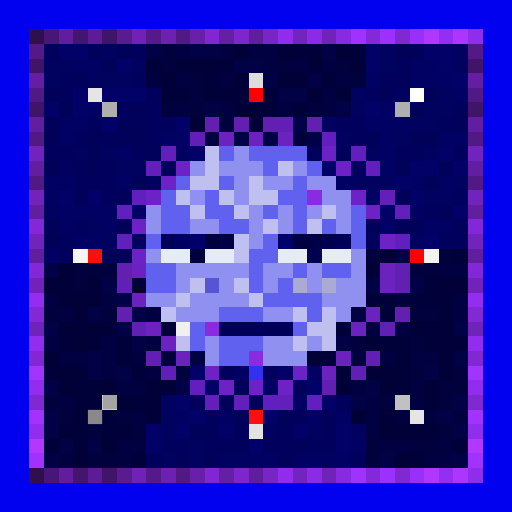
t = 0.00 s
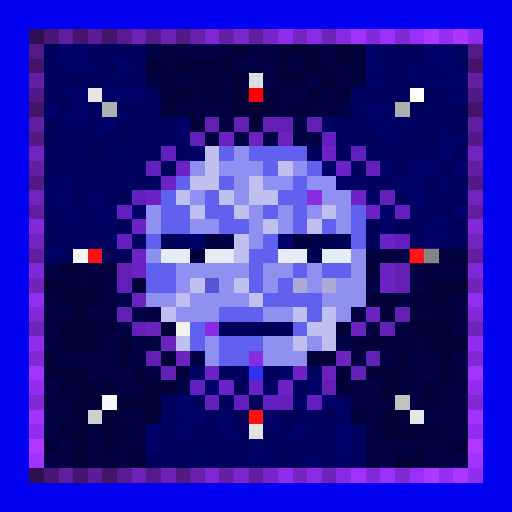
t = 0.69 s
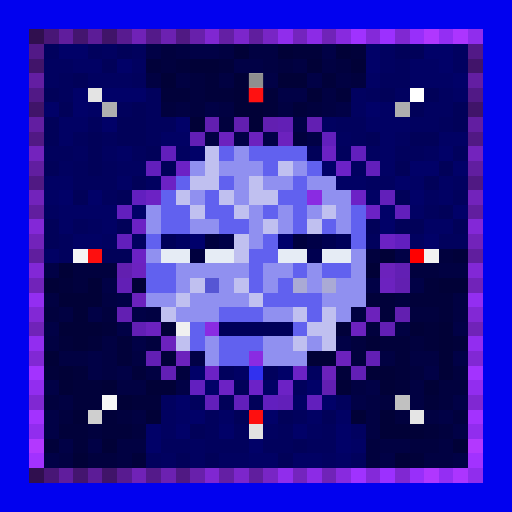
t = 1.38 s
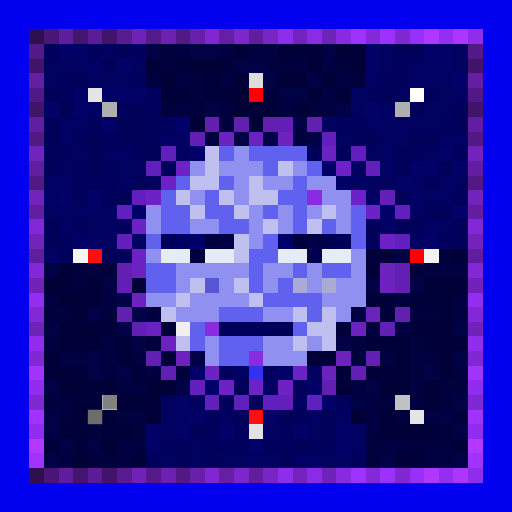
t = 2.07 s
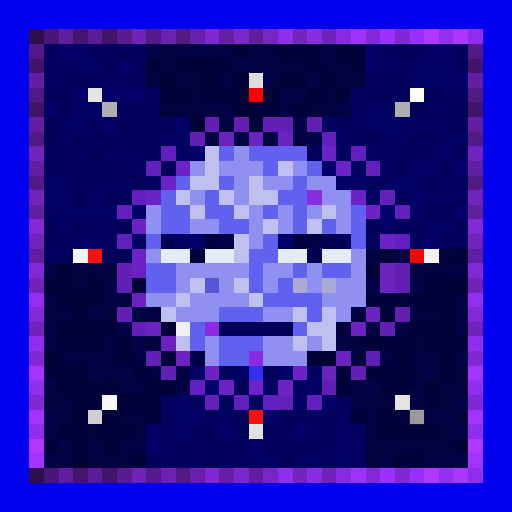
t = 2.75 s
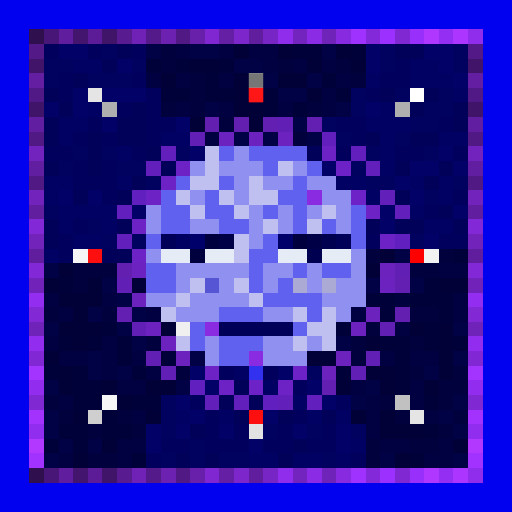
t = 3.44 s

The animated SVG that drew these frames (rendered in a browser with its animation timeline set to each time). Animation: 1 CSS @keyframes rule; one cycle of 4.13 s, repeats indefinitely.

<svg viewBox="0 0 35 35" shape-rendering="crispEdges" xmlns="http://www.w3.org/2000/svg"><style>@keyframes k0{0%{opacity:0}8.44%{opacity:.95}18.75%{opacity:0}100%{opacity:0}}.a00{animation:k0 2.2s ease-in-out 0.00s infinite}.a01{animation:k0 2.2s ease-in-out -0.28s infinite}.a02{animation:k0 2.2s ease-in-out -0.55s infinite}.a03{animation:k0 2.2s ease-in-out -0.83s infinite}.a04{animation:k0 2.2s ease-in-out -1.10s infinite}.a05{animation:k0 2.2s ease-in-out -1.38s infinite}.a06{animation:k0 2.2s ease-in-out -1.65s infinite}.a07{animation:k0 2.2s ease-in-out -1.93s infinite}</style><rect width="35" height="35" fill="#0101ef"/><path fill="#300f4f" d="M2 2h1v1H2zM2 32h1v1H2z"/><path fill="#481676" d="M3 2h1v1H3zM3 32h1v1H3z"/><path fill="#601d9d" d="M4 2h1v1H4zM4 32h1v1H4z"/><path fill="#44156f" d="M5 2h1v1H5zM5 32h1v1H5z"/><path fill="#5c1c97" d="M6 2h1v1H6zM6 32h1v1H6z"/><path fill="#401469" d="M7 2h1v1H7zM2 7h1v1H2zM32 7h1v1H32zM7 32h1v1H7z"/><path fill="#581b90" d="M8 2h1v1H8zM8 32h1v1H8z"/><path fill="#7022b7" d="M9 2h1v1H9zM9 32h1v1H9z"/><path fill="#541a8a" d="M10 2h1v1H10zM10 32h1v1H10z"/><path fill="#6c21b1" d="M11 2h1v1H11zM11 32h1v1H11z"/><path fill="#501983" d="M12 2h1v1H12zM2 12h1v1H2zM32 12h1v1H32zM12 32h1v1H12z"/><path fill="#6820ab" d="M13 2h1v1H13zM13 32h1v1H13z"/><path fill="#8027d2" d="M14 2h1v1H14zM14 32h1v1H14z"/><path fill="#641fa4" d="M15 2h1v1H15zM15 32h1v1H15z"/><path fill="#7c26cb" d="M16 2h1v1H16zM16 32h1v1H16z"/><path fill="#601e9e" d="M17 2h1v1H17zM2 17h1v1H2zM32 17h1v1H32zM17 32h1v1H17z"/><path fill="#7825c5" d="M18 2h1v1H18zM18 32h1v1H18z"/><path fill="#902dec" d="M19 2h1v1H19zM19 32h1v1H19z"/><path fill="#7424be" d="M20 2h1v1H20zM20 32h1v1H20z"/><path fill="#8c2be6" d="M21 2h1v1H21zM21 32h1v1H21z"/><path fill="#7023b8" d="M22 2h1v1H22zM2 22h1v1H2zM32 22h1v1H32zM22 32h1v1H22z"/><path fill="#882adf" d="M23 2h1v1H23zM23 32h1v1H23z"/><path fill="#a032ff" d="M24 2h1v1H24zM24 32h1v1H24z"/><path fill="#8429d9" d="M25 2h1v1H25zM25 32h1v1H25z"/><path fill="#9c30ff" d="M26 2h1v1H26zM26 32h1v1H26z"/><path fill="#8028d2" d="M27 2h1v1H27zM2 27h1v1H2zM32 27h1v1H32zM27 32h1v1H27z"/><path fill="#982ffa" d="M28 2h1v1H28zM28 32h1v1H28z"/><path fill="#b037ff" d="M29 2h1v1H29zM29 32h1v1H29z"/><path fill="#942ef3" d="M30 2h1v1H30zM30 32h1v1H30z"/><path fill="#ac35ff" d="M31 2h1v1H31zM31 32h1v1H31z"/><path fill="#902ded" d="M32 2h1v1H32zM32 32h1v1H32z"/><path fill="#521987" d="M2 3h1v1H2zM32 3h1v1H32z"/><path fill="#01015d" d="M3 3h1v1H3zM6 3h1v1H6zM9 3h1v1H9zM27 4h1v1H27zM4 5h1v1H4zM9 5h1v1H9zM26 5h2v1H26zM4 6h1v1H4zM10 6h1v1H10zM25 6h1v1H25zM8 7h1v1H8zM10 7h1v1H10zM6 8h1v1H6zM10 8h2v1H10zM23 8h2v1H23zM30 8h1v1H30zM5 9h1v1H5zM7 9h1v1H7zM10 9h1v1H10zM24 9h1v1H24zM3 10h2v1H3zM9 10h1v1H9zM23 10h1v1H23zM27 10h2v1H27zM31 10h1v1H31zM5 11h1v1H5zM7 11h1v1H7zM5 12h3v1H5zM7 13h1v1H7zM31 13h1v1H31zM29 14h1v1H29zM5 15h1v1H5zM4 16h1v1H4zM25 16h1v1H25zM30 16h2v1H30zM4 17h1v1H4zM15 25h1v1H15zM18 25h1v1H18zM20 26h1v1H20zM13 27h1v1H13zM23 27h1v1H23zM14 28h1v1H14zM20 28h1v1H20zM14 29h1v1H14zM16 29h1v1H16zM19 29h1v1H19zM22 29h1v1H22zM11 30h2v1H11zM14 30h3v1H14zM18 30h2v1H18zM21 30h2v1H21zM10 31h1v1H10zM24 31h1v1H24z"/><path fill="#010168" d="M4 3h2v1H4zM25 3h1v1H25zM29 3h2v1H29zM8 4h1v1H8zM25 4h1v1H25zM30 4h1v1H30zM31 5h1v1H31zM5 6h1v1H5zM7 6h3v1H7zM3 7h1v1H3zM5 7h1v1H5zM25 7h1v1H25zM7 8h1v1H7zM12 8h1v1H12zM13 10h1v1H13zM30 10h1v1H30zM22 11h1v1H22zM28 11h2v1H28zM31 11h1v1H31zM27 12h1v1H27zM4 13h1v1H4zM6 13h1v1H6zM28 13h1v1H28zM9 14h1v1H9zM26 14h1v1H26zM31 14h1v1H31zM26 15h1v1H26zM29 16h1v1H29zM13 25h1v1H13zM19 25h1v1H19zM14 26h1v1H14zM21 26h1v1H21zM12 27h1v1H12zM22 27h1v1H22zM13 28h1v1H13zM18 28h1v1H18zM10 29h1v1H10zM12 29h1v1H12zM15 29h1v1H15zM20 29h1v1H20zM23 29h1v1H23zM10 30h1v1H10zM17 30h1v1H17zM23 30h1v1H23z"/><path fill="#010160" d="M7 3h1v1H7zM26 3h1v1H26zM31 3h1v1H31zM3 4h2v1H3zM9 4h1v1H9zM26 4h1v1H26zM31 4h1v1H31zM3 5h1v1H3zM6 5h3v1H6zM24 6h1v1H24zM27 6h1v1H27zM30 6h1v1H30zM24 7h1v1H24zM29 7h2v1H29zM22 8h1v1H22zM28 8h2v1H28zM23 9h1v1H23zM27 9h1v1H27zM5 10h1v1H5zM7 10h1v1H7zM12 10h1v1H12zM25 10h1v1H25zM29 10h1v1H29zM4 11h1v1H4zM8 11h2v1H8zM24 11h1v1H24zM10 12h1v1H10zM25 12h2v1H25zM31 12h1v1H31zM29 13h1v1H29zM3 14h1v1H3zM6 15h1v1H6zM7 16h1v1H7zM9 16h1v1H9zM28 16h1v1H28zM21 25h1v1H21zM11 27h1v1H11zM11 28h1v1H11zM11 29h1v1H11zM18 29h1v1H18zM21 29h1v1H21zM24 29h1v1H24zM13 30h1v1H13zM11 31h1v1H11zM13 31h1v1H13zM15 31h2v1H15zM22 31h1v1H22z"/><path fill="#010159" d="M8 3h1v1H8zM27 3h2v1H27zM7 4h1v1H7zM5 5h1v1H5zM3 6h1v1H3zM26 6h1v1H26zM29 6h1v1H29zM4 7h1v1H4zM9 7h1v1H9zM28 7h1v1H28zM31 7h1v1H31zM3 8h1v1H3zM8 8h2v1H8zM31 8h1v1H31zM3 9h1v1H3zM6 9h1v1H6zM8 9h2v1H8zM25 9h1v1H25zM28 9h2v1H28zM6 10h1v1H6zM10 10h1v1H10zM21 10h1v1H21zM3 11h1v1H3zM6 11h1v1H6zM11 11h1v1H11zM27 11h1v1H27zM30 11h1v1H30zM9 12h1v1H9zM29 12h1v1H29zM5 13h1v1H5zM8 13h1v1H8zM27 13h1v1H27zM30 14h1v1H30zM3 15h1v1H3zM8 15h1v1H8zM25 15h1v1H25zM27 15h2v1H27zM31 15h1v1H31zM3 16h1v1H3zM7 17h2v1H7zM16 26h1v1H16zM15 27h1v1H15zM17 27h1v1H17zM16 28h1v1H16zM19 28h1v1H19zM22 28h1v1H22zM13 29h1v1H13zM20 30h1v1H20zM12 31h1v1H12zM14 31h1v1H14zM19 31h1v1H19z"/><path fill="#010146" d="M10 3h1v1H10zM13 3h2v1H13zM22 3h1v1H22zM16 4h2v1H16zM18 5h1v1H18zM21 5h1v1H21zM19 6h2v1H19zM14 7h1v1H14zM23 7h1v1H23zM20 8h1v1H20zM16 9h1v1H16zM18 9h1v1H18zM21 9h1v1H21zM27 17h1v1H27zM3 18h1v1H3zM7 19h1v1H7zM25 19h1v1H25zM28 19h1v1H28zM8 20h1v1H8zM6 21h1v1H6zM9 21h1v1H9zM3 22h1v1H3zM8 22h1v1H8zM31 22h1v1H31zM9 23h1v1H9zM23 23h1v1H23zM6 24h1v1H6zM13 24h1v1H13zM31 24h1v1H31zM6 25h1v1H6zM8 25h1v1H8zM29 25h1v1H29zM3 26h1v1H3zM12 26h1v1H12zM25 26h1v1H25zM24 27h1v1H24zM31 27h1v1H31zM3 28h1v1H3zM30 28h1v1H30zM3 29h1v1H3zM31 29h1v1H31zM4 30h1v1H4zM6 30h1v1H6zM3 31h1v1H3zM26 31h1v1H26zM31 31h1v1H31z"/><path fill="#01013e" d="M11 3h1v1H11zM11 4h1v1H11zM19 4h1v1H19zM23 4h1v1H23zM13 5h1v1H13zM24 5h1v1H24zM13 6h1v1H13zM11 7h1v1H11zM13 7h1v1H13zM21 7h1v1H21zM15 8h1v1H15zM20 9h1v1H20zM25 17h1v1H25zM30 17h1v1H30zM5 18h3v1H5zM28 18h2v1H28zM5 19h1v1H5zM27 20h1v1H27zM3 21h1v1H3zM7 21h1v1H7zM28 21h2v1H28zM25 22h1v1H25zM10 23h1v1H10zM24 23h1v1H24zM28 23h1v1H28zM24 24h1v1H24zM12 25h1v1H12zM28 25h1v1H28zM31 25h1v1H31zM30 26h2v1H30zM3 27h1v1H3zM26 27h1v1H26zM30 27h1v1H30zM4 28h1v1H4zM8 28h1v1H8zM27 28h1v1H27zM31 28h1v1H31zM6 29h1v1H6zM9 29h1v1H9zM30 29h1v1H30zM25 30h1v1H25zM28 30h2v1H28zM6 31h2v1H6zM25 31h1v1H25z"/><path fill="#010142" d="M12 3h1v1H12zM15 3h1v1H15zM17 3h2v1H17zM18 4h1v1H18zM20 4h1v1H20zM22 4h1v1H22zM10 5h1v1H10zM12 5h1v1H12zM15 5h1v1H15zM23 5h1v1H23zM22 6h1v1H22zM12 7h1v1H12zM15 7h1v1H15zM19 7h1v1H19zM22 7h1v1H22zM14 9h1v1H14zM30 18h2v1H30zM3 20h1v1H3zM7 20h1v1H7zM31 20h1v1H31zM4 21h1v1H4zM10 21h1v1H10zM24 21h1v1H24zM31 21h1v1H31zM27 22h1v1H27zM3 23h1v1H3zM7 23h1v1H7zM4 24h2v1H4zM7 24h1v1H7zM9 24h1v1H9zM26 24h1v1H26zM28 24h2v1H28zM7 25h1v1H7zM10 25h1v1H10zM8 26h2v1H8zM24 26h1v1H24zM28 26h1v1H28zM4 27h1v1H4zM25 27h1v1H25zM28 27h1v1H28zM9 28h1v1H9zM25 28h1v1H25zM29 28h1v1H29zM25 29h1v1H25zM8 30h2v1H8zM26 30h2v1H26zM30 30h1v1H30zM4 31h1v1H4zM8 31h1v1H8zM29 31h2v1H29z"/><path fill="#010137" d="M16 3h1v1H16zM19 3h1v1H19zM23 3h1v1H23zM13 4h2v1H13zM21 4h1v1H21zM24 4h1v1H24zM11 5h1v1H11zM16 5h1v1H16zM19 5h2v1H19zM16 6h1v1H16zM21 6h1v1H21zM16 7h2v1H16zM13 8h1v1H13zM17 8h1v1H17zM26 17h1v1H26zM4 18h1v1H4zM25 18h1v1H25zM3 19h1v1H3zM6 19h1v1H6zM9 19h1v1H9zM30 19h2v1H30zM4 20h3v1H4zM5 21h1v1H5zM4 22h3v1H4zM11 22h1v1H11zM28 22h1v1H28zM30 22h1v1H30zM5 23h1v1H5zM25 23h1v1H25zM30 23h1v1H30zM3 24h1v1H3zM21 24h2v1H21zM30 24h1v1H30zM4 25h1v1H4zM25 25h2v1H25zM30 25h1v1H30zM4 26h1v1H4zM7 26h1v1H7zM10 26h2v1H10zM23 26h1v1H23zM26 26h1v1H26zM29 26h1v1H29zM8 27h1v1H8zM5 28h1v1H5zM10 28h1v1H10zM24 28h1v1H24zM26 28h1v1H26zM26 29h3v1H26zM7 30h1v1H7zM31 30h1v1H31zM5 31h1v1H5zM27 31h1v1H27z"/><path fill="#01013a" d="M20 3h2v1H20zM24 3h1v1H24zM10 4h1v1H10zM12 4h1v1H12zM15 4h1v1H15zM14 5h1v1H14zM22 5h1v1H22zM11 6h2v1H11zM14 6h2v1H14zM18 6h1v1H18zM23 6h1v1H23zM18 7h1v1H18zM20 7h1v1H20zM31 17h1v1H31zM4 19h1v1H4zM29 19h1v1H29zM25 20h2v1H25zM28 20h3v1H28zM26 21h1v1H26zM30 21h1v1H30zM7 22h1v1H7zM23 22h1v1H23zM29 22h1v1H29zM4 23h1v1H4zM6 23h1v1H6zM8 23h1v1H8zM26 23h2v1H26zM29 23h1v1H29zM31 23h1v1H31zM8 24h1v1H8zM11 24h1v1H11zM27 24h1v1H27zM3 25h1v1H3zM5 25h1v1H5zM9 25h1v1H9zM23 25h1v1H23zM27 25h1v1H27zM5 26h2v1H5zM27 26h1v1H27zM5 27h2v1H5zM9 27h2v1H9zM29 27h1v1H29zM7 28h1v1H7zM4 29h2v1H4zM7 29h2v1H7zM29 29h1v1H29zM3 30h1v1H3zM5 30h1v1H5zM9 31h1v1H9zM28 31h1v1H28z"/><path fill="#41146a" d="M2 4h1v1H2zM32 4h1v1H32z"/><path fill="#010164" d="M5 4h2v1H5zM28 4h2v1H28zM25 5h1v1H25zM28 5h3v1H28zM31 6h1v1H31zM6 7h1v1H6zM26 7h1v1H26zM4 8h2v1H4zM25 8h3v1H25zM4 9h1v1H4zM11 9h2v1H11zM26 9h1v1H26zM30 9h2v1H30zM8 10h1v1H8zM26 10h1v1H26zM26 11h1v1H26zM3 12h2v1H3zM8 12h1v1H8zM23 12h2v1H23zM28 12h1v1H28zM30 12h1v1H30zM3 13h1v1H3zM25 13h1v1H25zM30 13h1v1H30zM4 14h4v1H4zM28 14h1v1H28zM4 15h1v1H4zM7 15h1v1H7zM29 15h2v1H29zM5 16h2v1H5zM3 17h1v1H3zM16 25h1v1H16zM18 26h1v1H18zM20 27h1v1H20zM12 28h1v1H12zM15 28h1v1H15zM21 28h1v1H21zM23 28h1v1H23zM24 30h1v1H24zM17 31h2v1H17zM20 31h2v1H20zM23 31h1v1H23z"/><path fill="#631ea2" d="M2 5h1v1H2zM32 5h1v1H32z"/><path fill="#dddddd" d="M17 5h1v1H17z"/><path fill="#511986" d="M2 6h1v1H2zM32 6h1v1H32z"/><path fill="#e5e5e5" d="M6 6h1v1H6zM28 28h1v1H28z"/><path fill="#ff0000" d="M17 6h1v1H17zM28 17h1v1H28z"/><path fill="#ffffff" d="M28 6h1v1H28z"/><path fill="#afafaf" d="M7 7h1v1H7zM27 7h1v1H27z"/><path fill="#621ea1" d="M2 8h1v1H2zM32 8h1v1H32z"/><path fill="#621fb0" d="M14 8h1v1H14zM16 8h1v1H16zM8 18h1v1H8zM27 21h1v1H27z"/><path fill="#621fb1" d="M18 8h1v1H18zM27 19h1v1H27z"/><path fill="#621fb5" d="M19 8h1v1H19zM13 9h1v1H13zM8 19h1v1H8zM9 22h1v1H9zM25 24h1v1H25zM11 25h1v1H11zM24 25h1v1H24z"/><path fill="#621fb2" d="M21 8h1v1H21zM8 21h1v1H8zM22 26h1v1H22z"/><path fill="#511984" d="M2 9h1v1H2zM32 9h1v1H32z"/><path fill="#6c22bf" d="M15 9h1v1H15zM26 19h1v1H26zM10 22h1v1H10zM24 22h1v1H24z"/><path fill="#6c22be" d="M17 9h1v1H17zM19 9h1v1H19zM11 23h1v1H11z"/><path fill="#621fbd" d="M22 9h1v1H22zM24 10h1v1H24zM8 14h1v1H8zM21 27h1v1H21z"/><path fill="#7323bd" d="M2 10h1v1H2zM32 10h1v1H32z"/><path fill="#621fbc" d="M11 10h1v1H11zM10 11h1v1H10zM27 14h1v1H27zM8 16h1v1H8z"/><path fill="#c0c0f0" d="M14 10h1v1H14zM14 11h1v1H14zM19 11h1v1H19zM13 12h2v1H13zM17 12h1v1H17zM12 13h1v1H12zM15 13h1v1H15zM17 13h2v1H17zM13 14h1v1H13zM16 14h1v1H16zM22 14h1v1H22zM18 15h1v1H18zM21 15h1v1H21zM16 16h1v1H16zM16 17h1v1H16zM13 19h1v1H13zM16 19h1v1H16zM12 20h1v1H12zM17 20h1v1H17zM11 21h1v1H11zM20 21h1v1H20zM22 21h1v1H22zM21 22h2v1H21zM12 23h1v1H12zM20 23h1v1H20zM22 23h1v1H22z"/><path fill="#6161ef" d="M15 10h1v1H15zM17 10h4v1H17zM18 11h1v1H18zM21 11h1v1H21zM12 12h1v1H12zM15 12h1v1H15zM20 12h1v1H20zM11 13h1v1H11zM14 13h1v1H14zM19 13h2v1H19zM11 14h2v1H11zM14 14h2v1H14zM18 14h1v1H18zM20 14h1v1H20zM24 14h1v1H24zM11 15h2v1H11zM15 15h2v1H15zM20 15h1v1H20zM22 15h1v1H22zM24 15h1v1H24zM10 16h1v1H10zM18 16h1v1H18zM24 16h1v1H24zM17 17h2v1H17zM10 18h2v1H10zM17 18h1v1H17zM20 18h1v1H20zM22 18h2v1H22zM10 19h2v1H10zM17 19h1v1H17zM19 19h1v1H19zM18 20h4v1H18zM15 21h3v1H15zM21 21h1v1H21zM13 22h1v1H13zM20 22h1v1H20zM13 23h1v1H13zM15 23h3v1H15zM15 24h2v1H15z"/><path fill="#9090f0" d="M16 10h1v1H16zM13 11h1v1H13zM15 11h3v1H15zM20 11h1v1H20zM16 12h1v1H16zM18 12h2v1H18zM21 12h2v1H21zM13 13h1v1H13zM16 13h1v1H16zM22 13h2v1H22zM10 14h1v1H10zM17 14h1v1H17zM19 14h1v1H19zM21 14h1v1H21zM23 14h1v1H23zM10 15h1v1H10zM13 15h2v1H13zM17 15h1v1H17zM19 15h1v1H19zM23 15h1v1H23zM17 16h1v1H17zM10 17h1v1H10zM24 17h1v1H24zM12 18h5v1H12zM18 18h2v1H18zM21 18h1v1H21zM24 18h1v1H24zM12 19h1v1H12zM15 19h1v1H15zM18 19h1v1H18zM21 19h1v1H21zM23 19h2v1H23zM10 20h2v1H10zM13 20h4v1H13zM22 20h3v1H22zM12 21h3v1H12zM18 21h2v1H18zM23 21h1v1H23zM14 23h1v1H14zM18 23h2v1H18zM21 23h1v1H21zM14 24h1v1H14zM18 24h3v1H18z"/><path fill="#6c22c4" d="M22 10h1v1H22zM11 12h1v1H11zM10 13h1v1H10zM26 16h1v1H26zM9 17h1v1H9zM15 26h1v1H15z"/><path fill="#611ea0" d="M2 11h1v1H2zM32 11h1v1H32z"/><path fill="#6c22c5" d="M12 11h1v1H12zM25 14h1v1H25zM9 15h1v1H9zM14 25h1v1H14zM19 26h1v1H19z"/><path fill="#6c22c7" d="M23 11h1v1H23zM17 26h1v1H17z"/><path fill="#621fbb" d="M25 11h1v1H25zM16 27h1v1H16z"/><path fill="#7223bb" d="M2 13h1v1H2zM32 13h1v1H32z"/><path fill="#621fbf" d="M9 13h1v1H9zM27 16h1v1H27zM13 26h1v1H13zM18 27h1v1H18z"/><path fill="#8a2be2" d="M21 13h1v1H21zM14 22h1v1H14zM17 24h1v1H17z"/><path fill="#6c22c6" d="M24 13h1v1H24zM20 25h1v1H20z"/><path fill="#621fba" d="M26 13h1v1H26zM14 27h1v1H14zM19 27h1v1H19z"/><path fill="#611e9f" d="M2 14h1v1H2zM32 14h1v1H32z"/><path fill="#8328d7" d="M2 15h1v1H2zM32 15h1v1H32z"/><path fill="#7223ba" d="M2 16h1v1H2zM32 16h1v1H32z"/><path fill="#000059" d="M11 16h1v1H11zM23 16h1v1H23zM15 22h5v1H15z"/><path fill="#000062" d="M12 16h1v1H12z"/><path fill="#00006b" d="M13 16h1v1H13zM19 16h1v1H19z"/><path fill="#00003e" d="M14 16h1v1H14zM20 16h1v1H20zM13 17h1v1H13z"/><path fill="#000047" d="M15 16h1v1H15zM21 16h1v1H21z"/><path fill="#000050" d="M22 16h1v1H22zM21 17h1v1H21z"/><path fill="#f5f5f5" d="M5 17h1v1H5z"/><path fill="#fe0f0f" d="M6 17h1v1H6zM17 28h1v1H17z"/><path fill="#e6ecf5" d="M11 17h2v1H11zM14 17h2v1H14zM19 17h2v1H19zM22 17h2v1H22z"/><path fill="#f2f2f2" d="M29 17h1v1H29z"/><path fill="#8228d6" d="M2 18h1v1H2zM32 18h1v1H32z"/><path fill="#6c22c0" d="M9 18h1v1H9z"/><path fill="#6c22bc" d="M26 18h1v1H26zM25 21h1v1H25zM12 24h1v1H12zM22 25h1v1H22z"/><path fill="#621fb4" d="M27 18h1v1H27zM26 22h1v1H26zM10 24h1v1H10z"/><path fill="#7123b9" d="M2 19h1v1H2zM32 19h1v1H32z"/><path fill="#5656d4" d="M14 19h1v1H14z"/><path fill="#aaaad5" d="M20 19h1v1H20zM22 19h1v1H22z"/><path fill="#932ef1" d="M2 20h1v1H2zM32 20h1v1H32z"/><path fill="#6c22bd" d="M9 20h1v1H9zM23 24h1v1H23z"/><path fill="#8228d5" d="M2 21h1v1H2zM32 21h1v1H32z"/><path fill="#f0f0f0" d="M12 22h1v1H12z"/><path fill="#922df0" d="M2 23h1v1H2zM32 23h1v1H32z"/><path fill="#8128d4" d="M2 24h1v1H2zM32 24h1v1H32z"/><path fill="#a333ff" d="M2 25h1v1H2zM32 25h1v1H32z"/><path fill="#3131ef" d="M17 25h1v1H17z"/><path fill="#922def" d="M2 26h1v1H2zM32 26h1v1H32z"/><path fill="#f7f7f7" d="M7 27h1v1H7z"/><path fill="#c1c1c1" d="M27 27h1v1H27z"/><path fill="#a332ff" d="M2 28h1v1H2zM32 28h1v1H32z"/><path fill="#cfcfcf" d="M6 28h1v1H6z"/><path fill="#912dee" d="M2 29h1v1H2zM32 29h1v1H32z"/><path fill="#e2e2e2" d="M17 29h1v1H17z"/><path fill="#b338ff" d="M2 30h1v1H2zM32 30h1v1H32z"/><path fill="#a232ff" d="M2 31h1v1H2zM32 31h1v1H32z"/><rect x="17" y="5" width="1" height="1" fill="#636363" class="a04"/><g fill="#676767"><rect x="6" y="6" width="1" height="1" class="a03"/><rect x="28" y="28" width="1" height="1" class="a07"/></g><g fill="#ff1b1b"><rect x="17" y="6" width="1" height="1" class="a04"/><rect x="28" y="17" width="1" height="1" class="a06"/></g><rect x="28" y="6" width="1" height="1" fill="#737373" class="a05"/><g fill="#ffffff"><rect x="7" y="7" width="1" height="1" class="a03"/><rect x="27" y="7" width="1" height="1" class="a05"/><rect x="27" y="27" width="1" height="1" class="a07"/></g><rect x="5" y="17" width="1" height="1" fill="#6e6e6e" class="a02"/><g fill="#ff3a3a"><rect x="6" y="17" width="1" height="1" class="a02"/><rect x="17" y="28" width="1" height="1" class="a00"/></g><rect x="29" y="17" width="1" height="1" fill="#6d6d6d" class="a06"/><rect x="7" y="27" width="1" height="1" fill="#6f6f6f" class="a01"/><rect x="6" y="28" width="1" height="1" fill="#5d5d5d" class="a01"/><rect x="17" y="29" width="1" height="1" fill="#666666" class="a00"/></svg>
